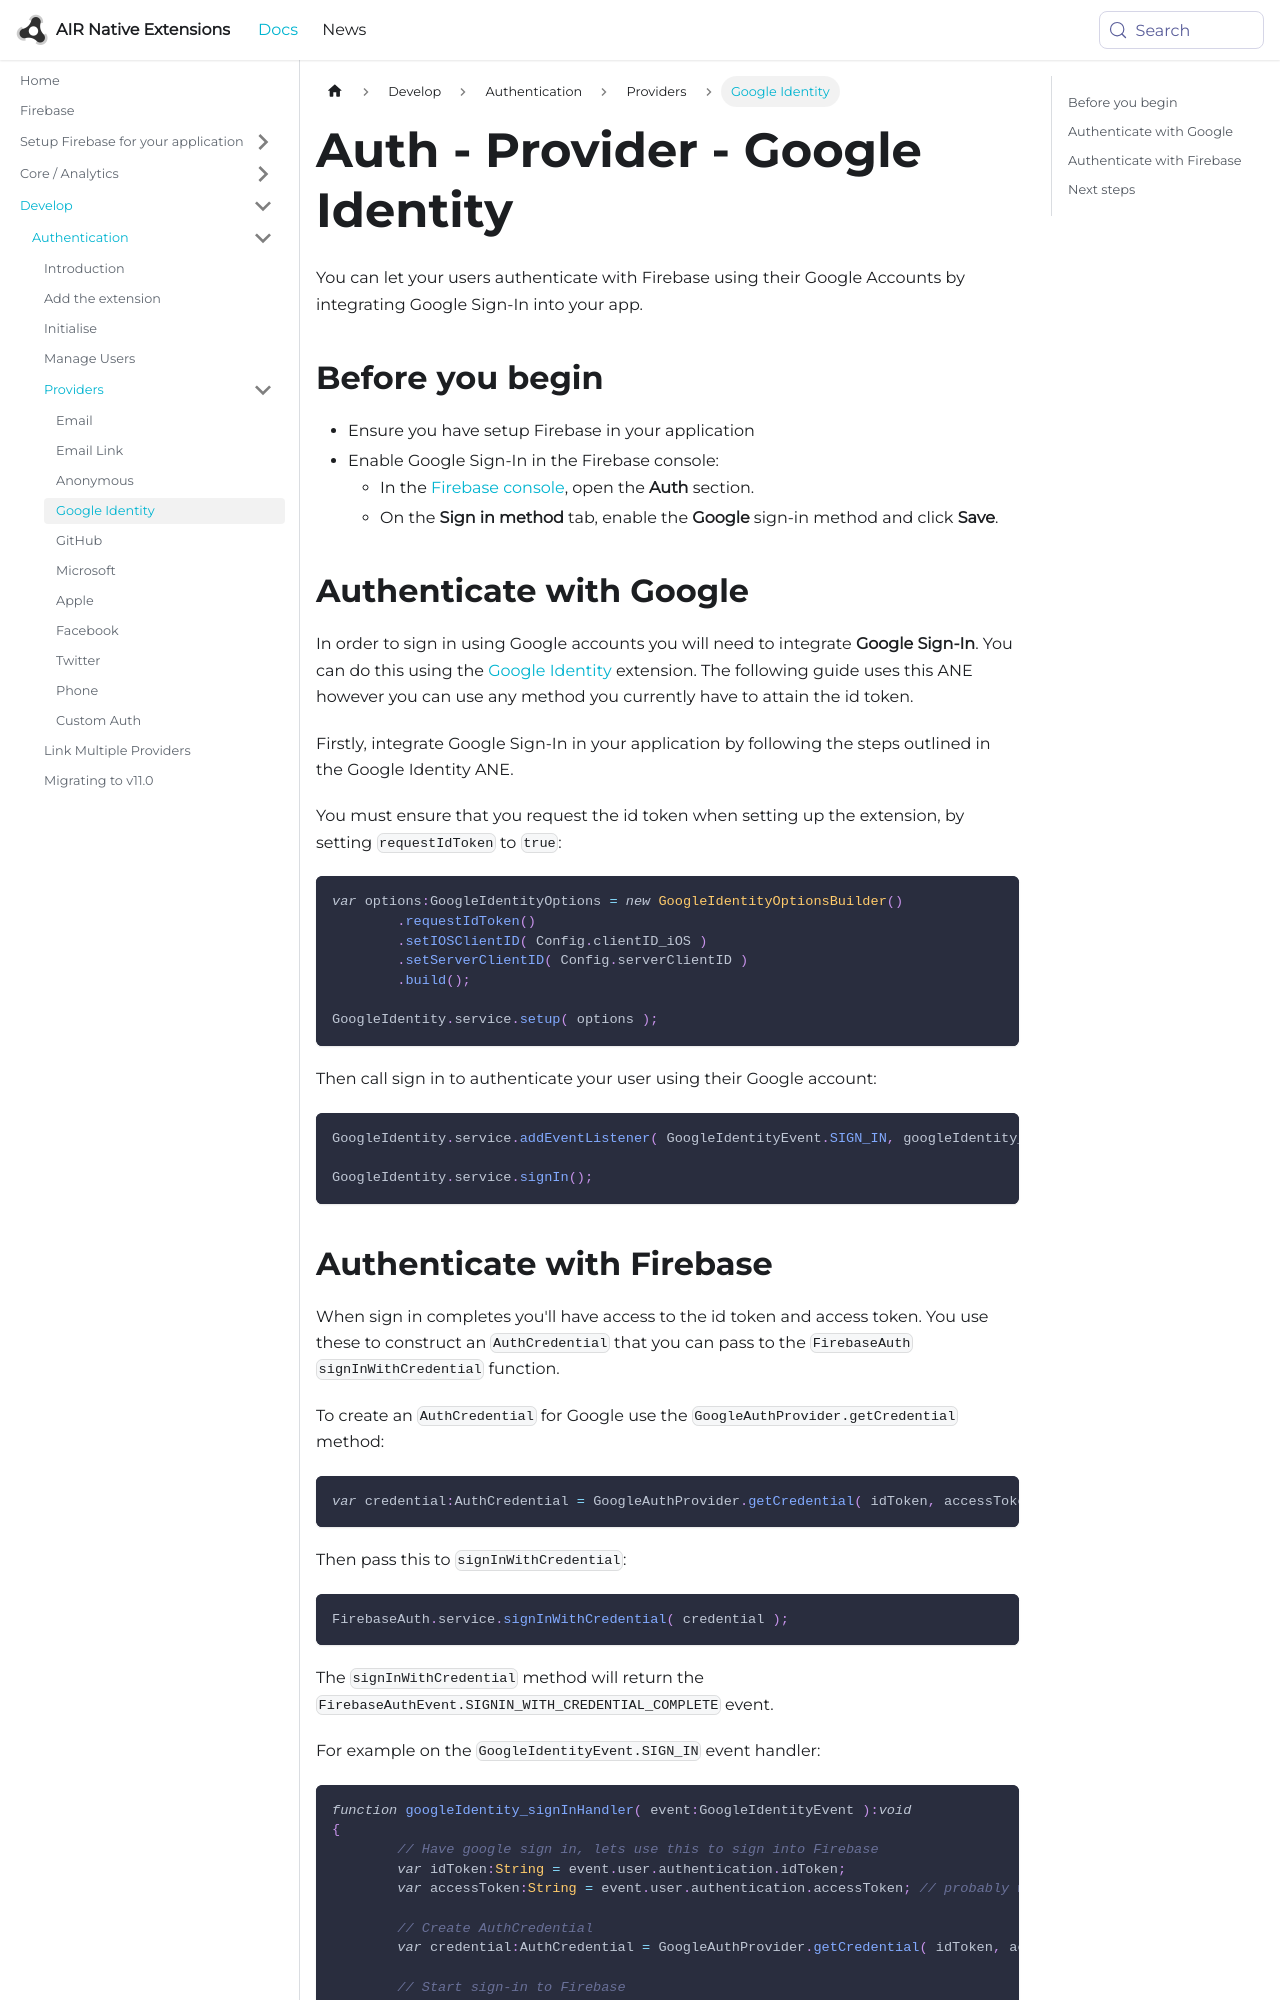

repository: airnativeextensions/nativeextensions-documentation · page: docs/firebase/auth/provider/google-identity/index.html · generator: docusaurus

---
title: Auth - Provider - Google Identity
sidebar_label: Google Identity
---

You can let your users authenticate with Firebase using their Google Accounts by integrating Google Sign-In into your app.


## Before you begin

- Ensure you have setup Firebase in your application
- Enable Google Sign-In in the Firebase console:
  - In the [Firebase console](https://console.firebase.google.com/), open the **Auth** section.
  - On the **Sign in method** tab, enable the **Google** sign-in method and click **Save**.


## Authenticate with Google

In order to sign in using Google accounts you will need to integrate **Google Sign-In**. 
You can do this using the [Google Identity](https://airnativeextensions.com/extension/com.distriqt.GoogleIdentity) extension.
The following guide uses this ANE however you can use any method you currently have to attain the id token.

Firstly, integrate Google Sign-In in your application by following the steps outlined in the Google Identity ANE.

You must ensure that you request the id token when setting up the extension, by setting `requestIdToken` to `true`:

```actionscript
var options:GoogleIdentityOptions = new GoogleIdentityOptionsBuilder()
	.requestIdToken()
	.setIOSClientID( Config.clientID_iOS )
	.setServerClientID( Config.serverClientID )
	.build();

GoogleIdentity.service.setup( options );
```

Then call sign in to authenticate your user using their Google account:

```actionscript
GoogleIdentity.service.addEventListener( GoogleIdentityEvent.SIGN_IN, googleIdentity_signInHandler );
					
GoogleIdentity.service.signIn();
```
